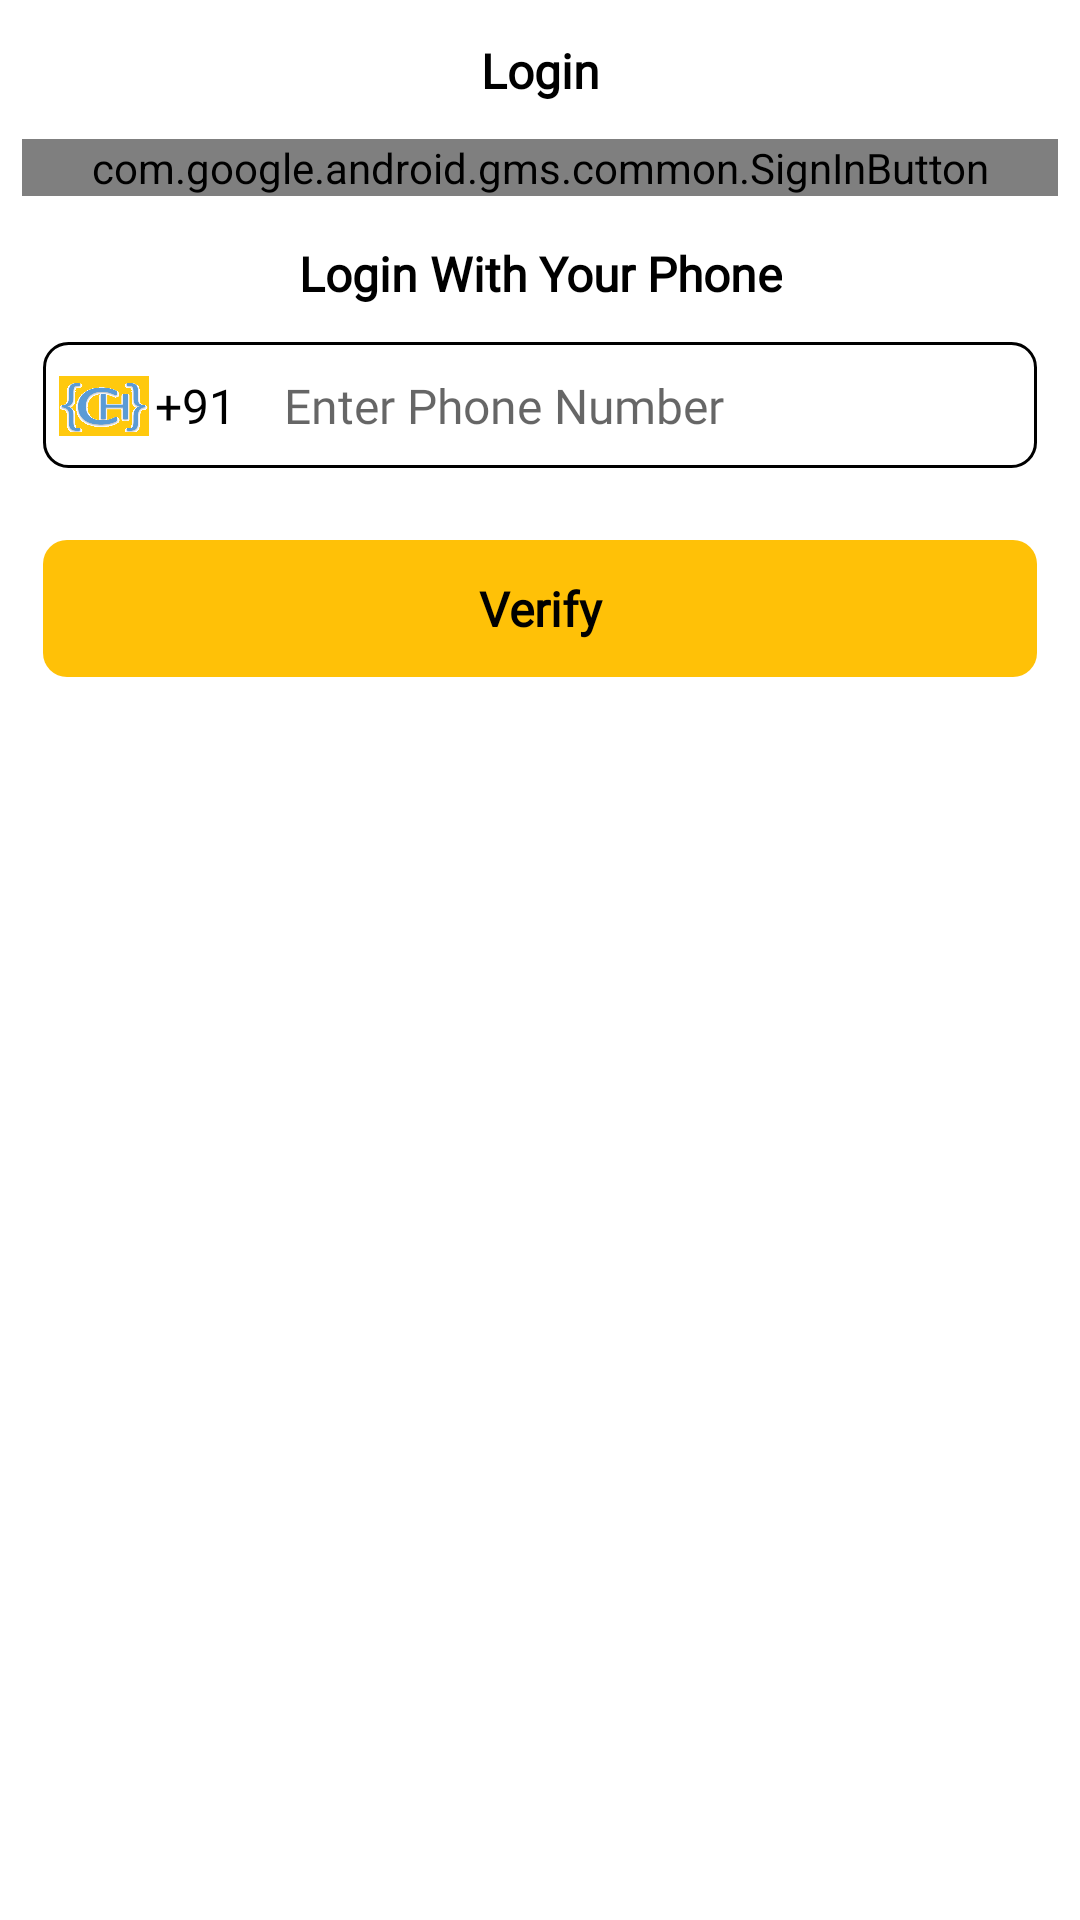

The Android layout XML behind this screen, and the referenced resources:
<!-- AndroidManifest.xml: application theme Theme.CodingHelper -->
<!-- res/layout/fragment_login.xml -->
<?xml version="1.0" encoding="utf-8"?>
<androidx.constraintlayout.widget.ConstraintLayout xmlns:android="http://schemas.android.com/apk/res/android"
    xmlns:app="http://schemas.android.com/apk/res-auto"
    android:layout_width="match_parent"
    android:layout_height="match_parent">

    <TextView
        android:id="@+id/tv_welcome"
        android:layout_width="@dimen/dimen_0dp"
        android:layout_height="wrap_content"
        android:fontFamily="@font/poppins"
        android:text="Login"
        android:textAlignment="center"
        android:textColor="@color/app_black"
        android:textFontWeight="600"
        android:textSize="@dimen/dimen_16sp"
        app:layout_constraintEnd_toStartOf="@id/gl_v2"
        app:layout_constraintStart_toEndOf="@id/gl_v1"
        app:layout_constraintTop_toBottomOf="@id/gl_h1" />


    <com.google.android.gms.common.SignInButton
        android:id="@+id/btnGoogleSignIn"
        android:layout_width="@dimen/dimen_0dp"
        android:layout_height="wrap_content"
        android:layout_marginTop="@dimen/dimen_12dp"
        app:layout_constraintEnd_toStartOf="@id/gl_v2"
        app:layout_constraintStart_toEndOf="@id/gl_v1"
        app:layout_constraintTop_toBottomOf="@id/tv_welcome" />


    <include layout="@layout/layout_login_with_phone"
        android:layout_width="0dp"
        android:layout_height="wrap_content"
        android:layout_marginTop="@dimen/dimen_12dp"
        app:layout_constraintTop_toBottomOf="@id/btnGoogleSignIn"
        app:layout_constraintStart_toEndOf="@id/gl_v1"
        app:layout_constraintEnd_toStartOf="@id/gl_v2"
        android:id="@+id/layout_Phone_login"
        />

    <include layout="@layout/layout_pin"
        android:visibility="gone"
        android:layout_width="match_parent"
        android:layout_height="match_parent"
        app:layout_constraintTop_toTopOf="parent"
        app:layout_constraintStart_toStartOf="parent"
        app:layout_constraintEnd_toEndOf="parent"
        app:layout_constraintBottom_toBottomOf="parent"
        android:id="@+id/layoutVerifyPin"
        />

    <androidx.constraintlayout.widget.Guideline
        android:id="@+id/gl_h1"
        android:layout_width="match_parent"
        android:layout_height="wrap_content"
        android:orientation="horizontal"
        app:layout_constraintGuide_percent=".02" />

    <androidx.constraintlayout.widget.Guideline
        android:id="@+id/gl_h2"
        android:layout_width="match_parent"
        android:layout_height="wrap_content"
        android:orientation="horizontal"
        app:layout_constraintGuide_percent=".98" />

    <androidx.constraintlayout.widget.Guideline
        android:id="@+id/gl_v1"
        android:layout_width="match_parent"
        android:layout_height="wrap_content"
        android:orientation="vertical"
        app:layout_constraintGuide_percent=".02" />

    <androidx.constraintlayout.widget.Guideline
        android:id="@+id/gl_v2"
        android:layout_width="match_parent"
        android:layout_height="wrap_content"
        android:orientation="vertical"
        app:layout_constraintGuide_percent=".98" />

</androidx.constraintlayout.widget.ConstraintLayout>
<!-- res/layout/layout_login_with_phone.xml (included above) -->
<?xml version="1.0" encoding="utf-8"?>
<androidx.constraintlayout.widget.ConstraintLayout xmlns:android="http://schemas.android.com/apk/res/android"
    xmlns:app="http://schemas.android.com/apk/res-auto"
    android:layout_width="match_parent"
    android:layout_height="wrap_content">

    <ImageView
        android:visibility="gone"
        android:id="@+id/ivArrowBack"
        android:layout_width="wrap_content"
        android:layout_height="wrap_content"
        android:layout_margin="@dimen/dimen_4dp"
        android:src="@drawable/ic_back_arrow_black"
        app:layout_constraintStart_toEndOf="@id/gl_v1"
        app:layout_constraintTop_toBottomOf="@id/gl_h1" />

    <View
        android:visibility="gone"
        android:id="@+id/backArrowHelper"
        android:layout_width="@dimen/dimen_60dp"
        android:layout_height="@dimen/dimen_40dp"
        app:layout_constraintBottom_toBottomOf="@id/ivArrowBack"
        app:layout_constraintEnd_toEndOf="@id/ivArrowBack"
        app:layout_constraintStart_toStartOf="@id/ivArrowBack"
        app:layout_constraintTop_toTopOf="@id/ivArrowBack" />


    <TextView
        android:id="@+id/tv_welcome"
        android:layout_width="wrap_content"
        android:layout_height="wrap_content"
        android:fontFamily="@font/poppins"
        android:text="@string/login_with_your_phone"
        android:textAlignment="center"
        android:textColor="@color/app_black"
        android:textFontWeight="600"
        android:textSize="@dimen/dimen_16sp"
        app:layout_constraintEnd_toStartOf="@id/gl_v2"
        app:layout_constraintStart_toEndOf="@id/gl_v1"
        app:layout_constraintTop_toBottomOf="@id/gl_h1" />

    <include layout="@layout/layout_country_code_with_phone_number"
        android:id="@+id/layout_Phone"
        android:layout_width="@dimen/dimen_0dp"
        android:layout_height="wrap_content"
        android:layout_marginTop="@dimen/dimen_12dp"
        android:layout_marginBottom="@dimen/dimen_12dp"
        app:layout_constraintBottom_toTopOf="@id/tvVerify"
        app:layout_constraintEnd_toStartOf="@id/gl_v2"
        app:layout_constraintStart_toEndOf="@id/gl_v1"
        app:layout_constraintTop_toBottomOf="@id/tv_welcome"
        app:layout_constraintVertical_chainStyle="packed" />

    <TextView
        android:id="@+id/tvVerify"
        android:layout_width="@dimen/dimen_0dp"
        android:layout_height="wrap_content"
        android:layout_marginTop="@dimen/dimen_12dp"
        android:autofillHints="phone"
        android:background="@drawable/bg_app_color_rounded_corner"
        android:fontFamily="@font/poppins"
        android:padding="@dimen/dimen_12dp"
        android:text="@string/verify"
        android:textAlignment="center"
        android:textColor="@color/app_black"
        android:textFontWeight="600"
        android:textSize="@dimen/dimen_16sp"
        app:layout_constraintBottom_toTopOf="@id/gl_h2"
        app:layout_constraintEnd_toStartOf="@id/gl_v2"
        app:layout_constraintStart_toEndOf="@id/gl_v1"
        app:layout_constraintTop_toBottomOf="@id/layout_Phone" />


    <androidx.constraintlayout.widget.Guideline
        android:id="@+id/gl_h1"
        android:layout_width="match_parent"
        android:layout_height="wrap_content"
        android:orientation="horizontal"
        app:layout_constraintGuide_percent=".02" />

    <androidx.constraintlayout.widget.Guideline
        android:id="@+id/gl_h2"
        android:layout_width="match_parent"
        android:layout_height="wrap_content"
        android:orientation="horizontal"
        app:layout_constraintGuide_percent=".98" />

    <androidx.constraintlayout.widget.Guideline
        android:id="@+id/gl_v1"
        android:layout_width="match_parent"
        android:layout_height="wrap_content"
        android:orientation="vertical"
        app:layout_constraintGuide_percent=".02" />

    <androidx.constraintlayout.widget.Guideline
        android:id="@+id/gl_v2"
        android:layout_width="match_parent"
        android:layout_height="wrap_content"
        android:orientation="vertical"
        app:layout_constraintGuide_percent=".98" />


</androidx.constraintlayout.widget.ConstraintLayout>
<!-- res/layout/layout_pin.xml (included above) -->
<?xml version="1.0" encoding="utf-8"?>
<androidx.constraintlayout.widget.ConstraintLayout xmlns:android="http://schemas.android.com/apk/res/android"
    xmlns:app="http://schemas.android.com/apk/res-auto"
    android:layout_width="match_parent"
    android:layout_height="match_parent"
    android:background="@color/white">


    <TextView
        android:id="@+id/tvPhone"
        android:layout_width="wrap_content"
        android:layout_height="wrap_content"
        android:layout_marginEnd="@dimen/dimen_10dp"
        android:fontFamily="@font/poppins"
        android:text=" "
        android:textAlignment="center"
        android:textColor="@color/app_black"
        android:textFontWeight="600"
        android:textSize="@dimen/dimen_16sp"
        app:layout_constraintBottom_toTopOf="@id/etPin"
        app:layout_constraintEnd_toStartOf="@id/gl_v2"
        app:layout_constraintStart_toEndOf="@id/gl_v1"
        app:layout_constraintTop_toBottomOf="@id/gl_h1" />

    <TextView
        android:visibility="gone"
        android:id="@+id/tvTimer"
        android:layout_width="0dp"
        android:layout_height="wrap_content"
        android:fontFamily="@font/poppins"
        android:text=""
        android:textAlignment="center"
        android:textColor="@color/app_black"
        android:textFontWeight="500"
        android:textSize="@dimen/dimen_12sp"
        app:layout_constraintTop_toBottomOf="@id/tvPhone"
        app:layout_constraintBottom_toTopOf="@id/etPin"
        app:layout_constraintEnd_toStartOf="@id/gl_v2"
        app:layout_constraintStart_toEndOf="@id/gl_v1" />


    <EditText
        android:id="@+id/etPin"
        android:layout_width="wrap_content"
        android:layout_height="wrap_content"
        android:layout_marginBottom="@dimen/dimen_12dp"
        android:autofillHints="phone"
        android:background="@drawable/bg_white_black_outline_rounded_corners"
        android:fontFamily="@font/poppins"
        android:gravity="center"
        android:hint="******"
        android:minWidth="280dp"
        android:inputType="number"
        android:letterSpacing="2"
        android:maxLength="6"
        android:padding="@dimen/dimen_10dp"
        android:textColor="@color/app_black"
        android:textFontWeight="800"
        android:textSize="@dimen/dimen_16sp"
        app:layout_constraintBottom_toTopOf="@id/tvResendOtp"
        app:layout_constraintEnd_toStartOf="@id/gl_v2"
        app:layout_constraintStart_toEndOf="@id/gl_v1"
        app:layout_constraintTop_toBottomOf="@id/gl_h1"
        app:layout_constraintVertical_chainStyle="packed"

        />

    <TextView
        android:id="@+id/tvResendOtp"
        android:layout_width="wrap_content"
        android:layout_height="wrap_content"
        android:fontFamily="@font/poppins"
        android:text="Resend OTP"
        android:textAlignment="center"
        android:textColor="@color/app_black"
        android:textFontWeight="600"
        android:textSize="@dimen/dimen_16sp"
        android:visibility="gone"
        app:layout_constraintBottom_toTopOf="@id/tvVerify"
        app:layout_constraintEnd_toStartOf="@id/gl_v2"
        app:layout_constraintStart_toEndOf="@id/gl_v1"
        app:layout_constraintTop_toBottomOf="@id/etPin" />


    <TextView
        android:id="@+id/tvVerify"
        android:layout_width="@dimen/dimen_0dp"
        android:layout_height="wrap_content"
        android:layout_marginTop="@dimen/dimen_12dp"
        android:layout_marginBottom="@dimen/dimen_12dp"
        android:autofillHints="phone"
        android:background="@drawable/bg_app_color_rounded_corner"
        android:fontFamily="@font/poppins"
        android:padding="@dimen/dimen_12dp"
        android:text="@string/verify"
        android:textAlignment="center"
        android:textColor="@color/app_black"
        android:textFontWeight="600"
        android:textSize="@dimen/dimen_16sp"
        app:layout_constraintBottom_toTopOf="@id/gl_h2"
        app:layout_constraintEnd_toStartOf="@id/gl_v2"
        app:layout_constraintStart_toEndOf="@id/gl_v1"
        app:layout_constraintTop_toBottomOf="@id/tvResendOtp" />


    <androidx.constraintlayout.widget.Guideline
        android:id="@+id/gl_h1"
        android:layout_width="match_parent"
        android:layout_height="wrap_content"
        android:orientation="horizontal"
        app:layout_constraintGuide_percent=".01" />

    <androidx.constraintlayout.widget.Guideline
        android:id="@+id/gl_h2"
        android:layout_width="match_parent"
        android:layout_height="wrap_content"
        android:orientation="horizontal"
        app:layout_constraintGuide_percent="1" />

    <androidx.constraintlayout.widget.Guideline
        android:id="@+id/gl_v1"
        android:layout_width="match_parent"
        android:layout_height="wrap_content"
        android:orientation="vertical"
        app:layout_constraintGuide_percent=".01" />

    <androidx.constraintlayout.widget.Guideline
        android:id="@+id/gl_v2"
        android:layout_width="match_parent"
        android:layout_height="wrap_content"
        android:orientation="vertical"
        app:layout_constraintGuide_percent="1" />
</androidx.constraintlayout.widget.ConstraintLayout>
<!-- res/layout/layout_country_code_with_phone_number.xml (included above) -->
<?xml version="1.0" encoding="utf-8"?>
<androidx.constraintlayout.widget.ConstraintLayout xmlns:android="http://schemas.android.com/apk/res/android"
    xmlns:app="http://schemas.android.com/apk/res-auto"
    android:layout_width="match_parent"
    android:layout_height="wrap_content"
    android:background="@drawable/bg_white_black_outline_rounded_corners">

    <ImageView
        android:id="@+id/ivFlag"
        android:layout_width="@dimen/dimen_30dp"
        android:layout_height="@dimen/dimen_20sp"
        android:scaleType="fitXY"
        android:layout_marginStart="@dimen/dimen_2dp"
        android:src="@drawable/app_icon_"
        app:layout_constraintBottom_toBottomOf="@id/etPhone"
        app:layout_constraintStart_toEndOf="@id/gl_v1"
        app:layout_constraintTop_toTopOf="@id/etPhone" />

    <TextView
        android:id="@+id/tvCountryCode"
        android:layout_width="wrap_content"
        android:layout_height="0dp"
        android:layout_marginStart="@dimen/dimen_2dp"
        android:layout_marginEnd="@dimen/dimen_6dp"
        android:fontFamily="@font/poppins"
        android:gravity="center"
        android:text="+91"
        android:textAlignment="center"
        android:textColor="@color/app_black"
        android:textFontWeight="400"
        android:textSize="@dimen/dimen_16sp"
        app:layout_constraintBottom_toBottomOf="@id/etPhone"
        app:layout_constraintEnd_toStartOf="@id/etPhone"
        app:layout_constraintHorizontal_weight="2"
        app:layout_constraintStart_toEndOf="@id/ivFlag"
        app:layout_constraintTop_toTopOf="@id/etPhone" />


    <EditText
        android:id="@+id/etPhone"
        android:layout_width="@dimen/dimen_0dp"
        android:layout_height="wrap_content"
        android:autofillHints="phone"
        android:background="@null"
        android:digits="1234567890"
        android:fontFamily="@font/poppins"
        android:hint="@string/enter_phone_number"
        android:inputType="phone"
        android:maxLength="10"
        android:padding="@dimen/dimen_10dp"
        android:textColor="@color/app_black"
        android:textFontWeight="500"
        android:textSize="@dimen/dimen_16sp"
        app:layout_constraintBottom_toTopOf="@id/gl_h2"
        app:layout_constraintEnd_toStartOf="@id/gl_v2"
        app:layout_constraintHorizontal_weight="4"
        app:layout_constraintStart_toEndOf="@id/tvCountryCode"
        app:layout_constraintTop_toBottomOf="@id/gl_h1" />


    <androidx.constraintlayout.widget.Guideline
        android:id="@+id/gl_h1"
        android:layout_width="match_parent"
        android:layout_height="wrap_content"
        android:orientation="horizontal"
        app:layout_constraintGuide_percent=".01" />

    <androidx.constraintlayout.widget.Guideline
        android:id="@+id/gl_h2"
        android:layout_width="match_parent"
        android:layout_height="wrap_content"
        android:orientation="horizontal"
        app:layout_constraintGuide_percent="1" />

    <androidx.constraintlayout.widget.Guideline
        android:id="@+id/gl_v1"
        android:layout_width="match_parent"
        android:layout_height="wrap_content"
        android:orientation="vertical"
        app:layout_constraintGuide_percent=".01" />

    <androidx.constraintlayout.widget.Guideline
        android:id="@+id/gl_v2"
        android:layout_width="match_parent"
        android:layout_height="wrap_content"
        android:orientation="vertical"
        app:layout_constraintGuide_percent="1" />
</androidx.constraintlayout.widget.ConstraintLayout>
<!-- resources referenced by this layout -->
<resources>
  <color name="app_black">#000000</color>
  <color name="white">#FFFFFFFF</color>
  
      //custom colors
  <dimen name="dimen_0dp">0dp</dimen>
  <dimen name="dimen_10dp">10dp</dimen>
  <dimen name="dimen_12dp">12dp</dimen>
  <dimen name="dimen_12sp">12sp</dimen>
  <dimen name="dimen_16sp">16sp</dimen>
  <dimen name="dimen_20sp">20sp</dimen>
  <dimen name="dimen_2dp">2dp</dimen>
  <dimen name="dimen_30dp">30dp</dimen>
  <dimen name="dimen_40dp">40dp</dimen>
  <dimen name="dimen_4dp">4dp</dimen>
  <dimen name="dimen_60dp">60dp</dimen>
  <dimen name="dimen_6dp">6dp</dimen>
  <!-- drawable app_icon_: png bitmap (drawable, 24702 bytes) -->
  <!-- drawable bg_app_color_rounded_corner (drawable) -->
  <?xml version="1.0" encoding="utf-8"?>
  <selector xmlns:android="http://schemas.android.com/apk/res/android">
  
      <item>
          <shape>
              <solid android:color="@color/app_color" />
              <corners android:radius="@dimen/dimen_8dp" />
          </shape>
      </item>
  </selector>
  <!-- drawable bg_white_black_outline_rounded_corners (drawable) -->
  <?xml version="1.0" encoding="utf-8"?>
  <selector xmlns:android="http://schemas.android.com/apk/res/android">
  
  
      <item>
          <shape>
              <solid android:color="@color/app_white"/>
              <corners android:radius="8dp"/>
              <stroke android:color="@color/app_black"
                  android:width="1dp"/>
          </shape>
      </item>
  </selector>
  <string name="enter_phone_number">Enter Phone Number</string>
  <string name="login_with_your_phone">Login With Your Phone</string>
  <string name="verify">Verify</string>
  <style name="Theme.CodingHelper" parent="Theme.MaterialComponents.DayNight.NoActionBar">
          
          <item name="colorPrimary">@color/purple_500</item>
          <item name="colorPrimaryVariant">@color/purple_700</item>
          <item name="colorOnPrimary">@color/white</item>
          
          <item name="colorSecondary">@color/teal_200</item>
          <item name="colorSecondaryVariant">@color/teal_700</item>
          <item name="colorOnSecondary">@color/black</item>
          
          <item name="android:statusBarColor">?attr/colorPrimaryVariant</item>
          
      </style>
  <color name="app_color">#FFC107</color>
  <dimen name="dimen_8dp">8dp</dimen>
  <color name="app_white">#FFFFFF</color>
  <color name="purple_500">#FF6200EE</color>
  <color name="purple_700">#FF3700B3</color>
  <color name="teal_200">#FF03DAC5</color>
  <color name="teal_700">#FF018786</color>
  <color name="black">#FF000000</color>
</resources>
